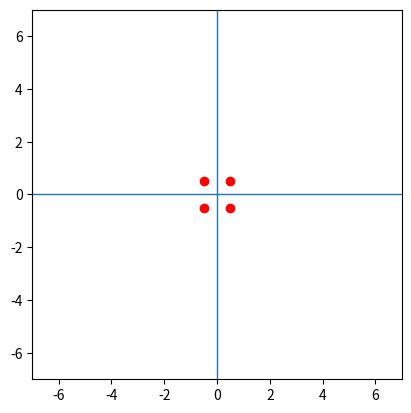

Python code for this plot:
# Exemplos de call-backs do Matplotlib para a interação com o usuário
# Para terminar o programa, pressione a tecla 'a'

import numpy as np
import matplotlib.pyplot as plt

# Função que gerencia eventos do mouse


def on_press(event):
    print('Você pressionou o botão do mouse:',
          event.button, event.xdata, event.ydata)

# Função que gerencia eventos do teclado


def on_key(event):
    global end_loop
    print('Você pressionou a tecla: "', event.key,
          '"', event.xdata, event.ydata)
    if event.key == 'q':
        end_loop = True


plt.close('all')            # Fecha todas as figuras abertas
fig, ax = plt.subplots()    # Instancia objetos: figura e eixos correspondentes
ax.cla()                    # Limpa figura/eixos

# Conecta call backs associados aos eventos (mouse e teclado)
cid = fig.canvas.mpl_connect('button_press_event', on_press)
cid = fig.canvas.mpl_connect('key_press_event', on_key)

# Pontos de um quadrado unitário
po = np.array([[-0.5, -0.5, 1], [0.5, -0.5, 1], [0.5, 0.5, 1], [-0.5, 0.5, 1]])
po = np.transpose(po)

# Propriedades dos eixos da figura
ax.set_xlim([-7, 7]), ax.set_ylim([-7, 7])
ax.set_aspect(1)
plt.axhline(linewidth=1), plt.axvline(linewidth=1)

# Desenha pontos
plt.plot(po[0, :], po[1, :], 'ro')
# plt.show()

# O loop acaba quando a tecla "q" é pressionada
#end_loop = False
# while not end_loop:
#    plt.pause(0.01)
